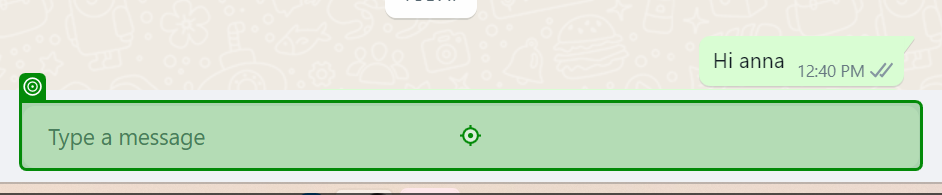
Workflow: Main

Step 1 [try]: type a value into the element in window '(35) WhatsApp' (chrome.exe)
